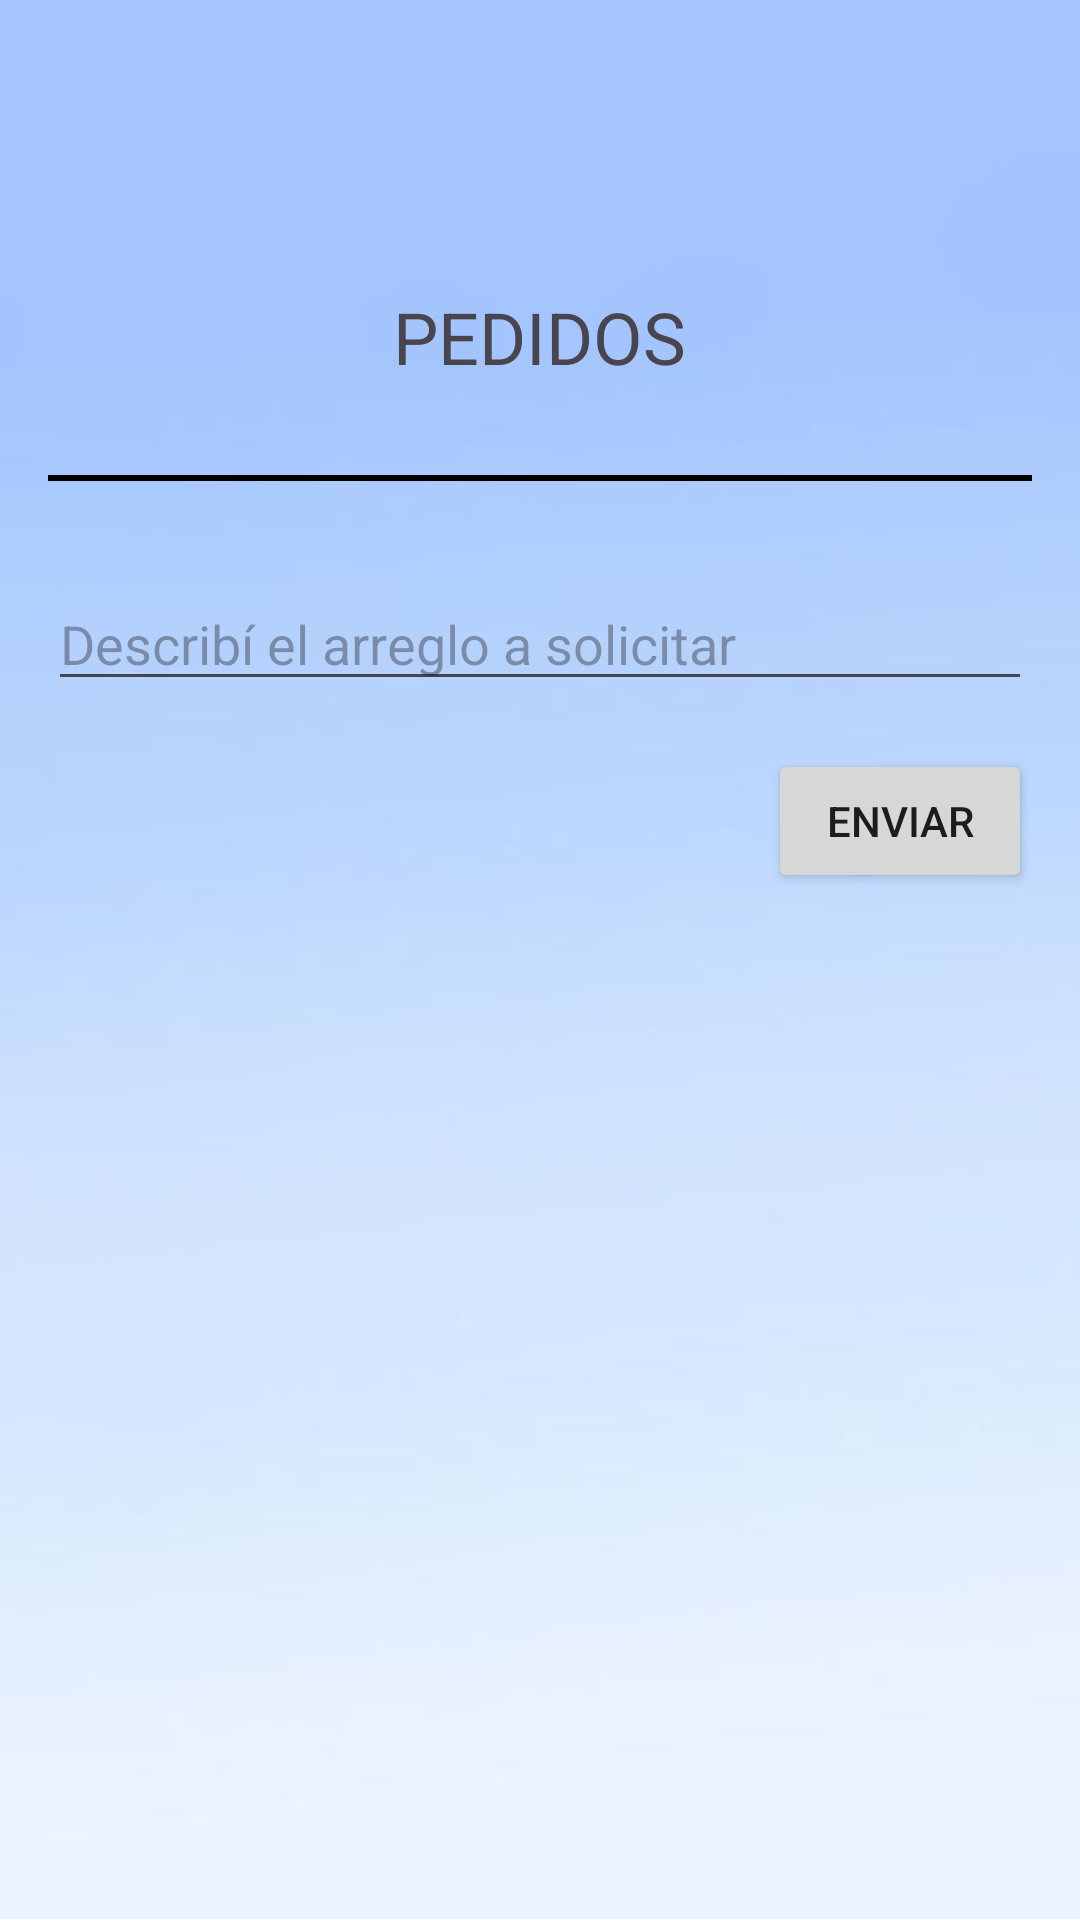

The Android layout XML behind this screen, and the referenced resources:
<!-- AndroidManifest.xml: application theme Theme.TechSolutions -->
<!-- res/layout/activity_pedidos_ufactivity.xml -->
<?xml version="1.0" encoding="utf-8"?>
<androidx.constraintlayout.widget.ConstraintLayout xmlns:android="http://schemas.android.com/apk/res/android"
    xmlns:tools="http://schemas.android.com/tools"
    android:layout_width="match_parent"
    android:layout_height="match_parent"
    tools:context=".PedidosUFActivity">

    <RelativeLayout
        android:layout_width="match_parent"
        android:layout_height="match_parent"
        android:background="@drawable/fondogeneral"
        android:padding="16dp">

        <ImageButton
            android:id="@+id/btnBack"
            android:layout_width="wrap_content"
            android:layout_height="wrap_content"
            android:layout_alignParentStart="true"
            android:layout_alignParentTop="true"
            android:background="@android:color/transparent"
            android:contentDescription="@string/descripcionIcono"
            android:padding="16dp"
            android:src="@drawable/iconoflecha" />

        <TextView
            android:id="@+id/titlePedidos"
            android:layout_width="wrap_content"
            android:layout_height="wrap_content"
            android:layout_centerHorizontal="true"
            android:layout_marginTop="80dp"
            android:text="@string/titlePedido"
            android:textSize="24sp" />

        <View
            android:id="@+id/view"
            android:layout_width="match_parent"
            android:layout_height="2dp"
            android:layout_below="@id/titlePedidos"
            android:layout_marginTop="30dp"
            android:background="@color/black" />

        
        <EditText
            android:id="@+id/etDescripcionPedido"
            android:layout_width="match_parent"
            android:layout_height="wrap_content"
            android:layout_below="@id/view"
            android:layout_marginTop="32dp"
            android:hint="Describí el arreglo a solicitar" />

        
        <Button
            android:id="@+id/btnEnviarPedido"
            android:layout_width="wrap_content"
            android:layout_height="wrap_content"
            android:layout_below="@id/etDescripcionPedido"
            android:layout_alignParentEnd="true"
            android:layout_marginTop="16dp"
            android:text="Enviar" />

        
        <androidx.recyclerview.widget.RecyclerView
            android:id="@+id/rvPedidos"
            android:layout_width="match_parent"
            android:layout_height="0dp"
            android:layout_below="@id/btnEnviarPedido"
            android:layout_alignParentBottom="true"
            android:layout_marginTop="24dp"
            android:layout_marginBottom="8dp" />
    </RelativeLayout>

</androidx.constraintlayout.widget.ConstraintLayout>
<!-- resources referenced by this layout -->
<resources>
  <!-- drawable fondogeneral: png bitmap (drawable, 49074 bytes) -->
  <string name="descripcionIcono">Icono de una flecha para retroceder</string>
  <string name="titlePedido">PEDIDOS</string>
  <style name="Theme.TechSolutions" parent="Base.Theme.TechSolutions" />
  <style name="Base.Theme.TechSolutions" parent="Theme.Material3.DayNight.NoActionBar">
          
          
      </style>
  <!-- not gathered from this repository: default colours our renderer supplied (Android Studio template values) -->
  <color name="black">#FF000000</color>
</resources>
